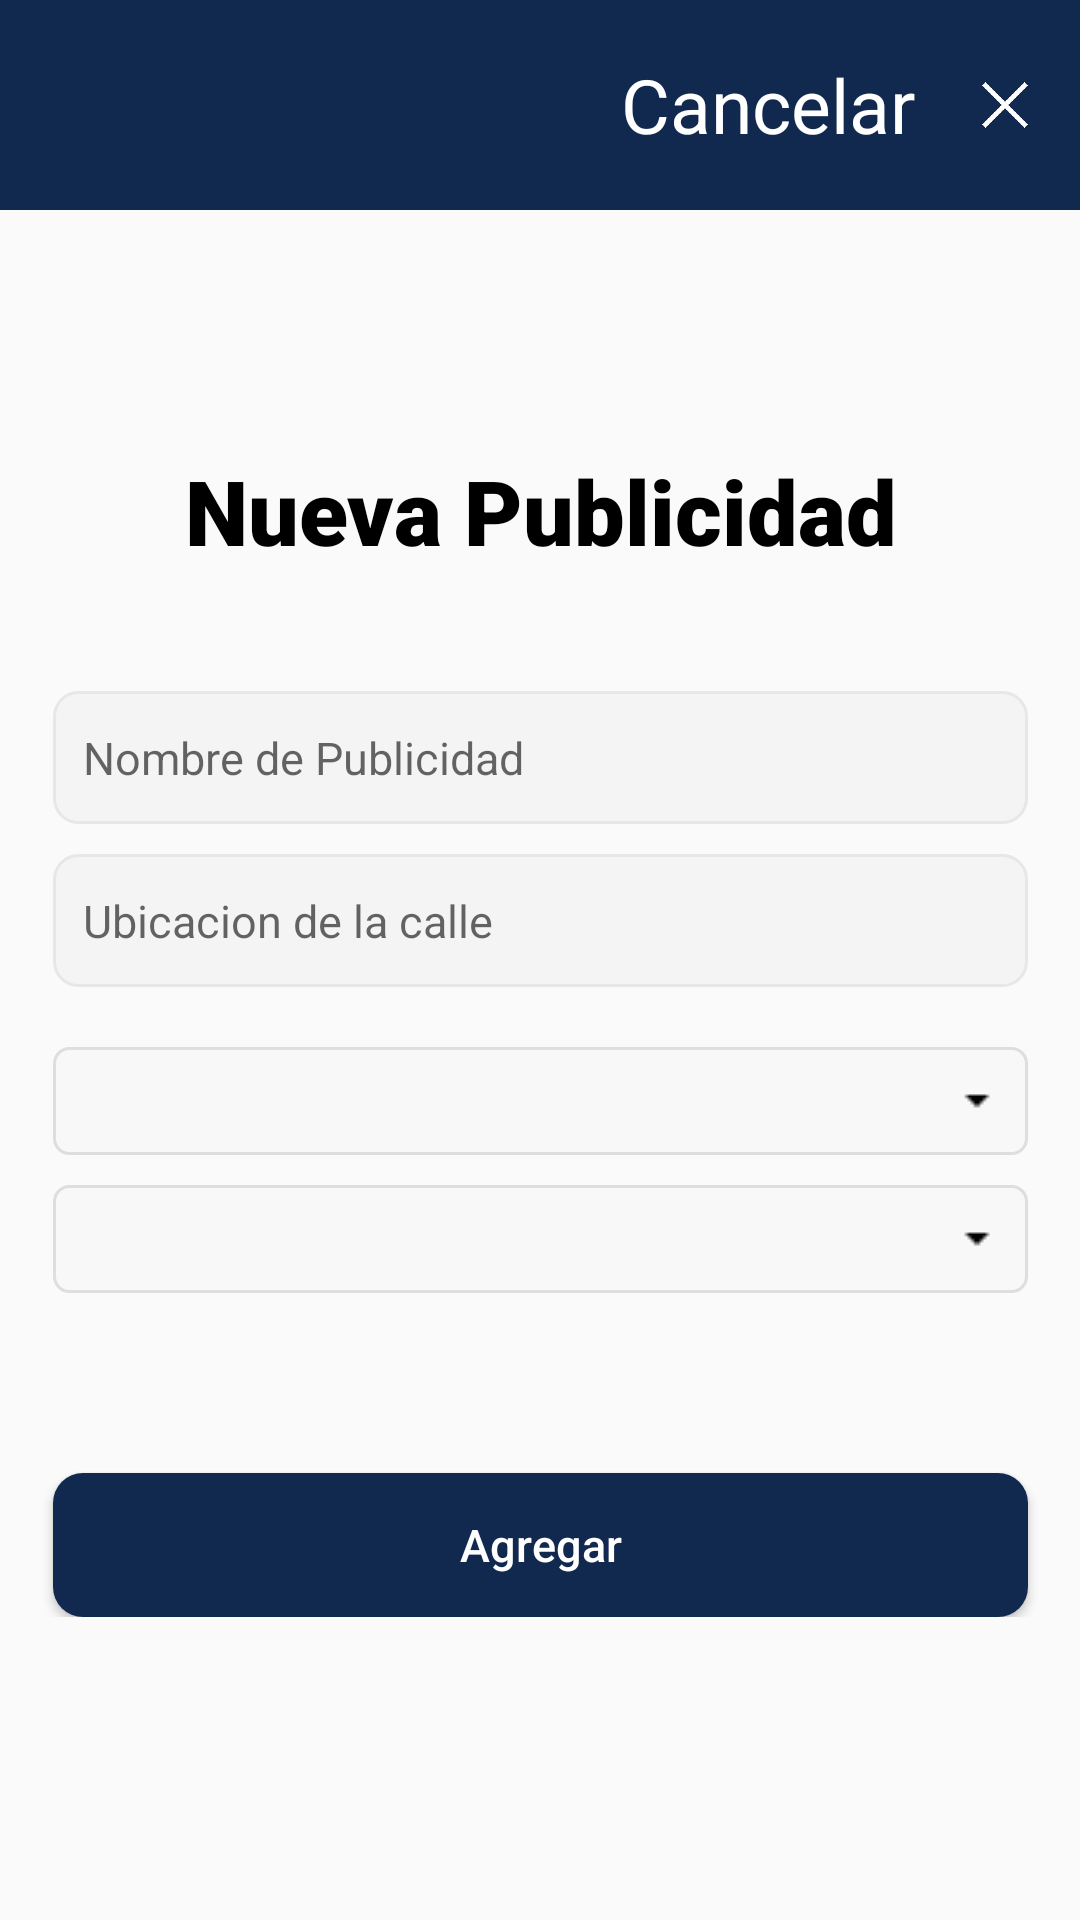

Android layout source for this screen:
<!-- AndroidManifest.xml: application theme Theme.NEapp -->
<!-- res/layout/fragment_crear_publicidad.xml -->
<?xml version="1.0" encoding="utf-8"?>
<FrameLayout xmlns:android="http://schemas.android.com/apk/res/android"
    xmlns:tools="http://schemas.android.com/tools"
    xmlns:app="http://schemas.android.com/apk/res-auto"
    android:layout_width="match_parent"
    android:layout_height="match_parent"
    tools:context=".fragment.CrearPublicidadFragment">

    <ScrollView
        android:layout_width="match_parent"
        android:layout_height="match_parent">

        <androidx.constraintlayout.widget.ConstraintLayout
            android:layout_width="match_parent"
            android:layout_height="wrap_content"
            android:orientation="vertical">

            <LinearLayout
                android:id="@+id/linearLayout"
                android:layout_width="match_parent"
                android:layout_height="70dp"
                android:background="@color/d_blue"
                android:orientation="horizontal"
                android:padding="5dp"
                app:layout_constraintEnd_toEndOf="parent"
                app:layout_constraintStart_toStartOf="parent"
                app:layout_constraintTop_toTopOf="parent">

                <TextView
                    android:id="@+id/textView9"
                    android:layout_width="wrap_content"
                    android:layout_height="wrap_content"
                    android:layout_gravity="center"
                    android:layout_weight="1"
                    android:gravity="right"
                    android:text="Cancelar"
                    android:textColor="@color/white"
                    android:textSize="25sp" />

                <ImageView
                    android:id="@+id/buttonCancelZona"
                    android:layout_width="40dp"
                    android:layout_height="40dp"
                    android:layout_gravity="center"
                    android:layout_marginStart="10dp"
                    android:layout_weight="0"
                    android:background="?attr/selectableItemBackground"
                    android:clickable="true"
                    android:focusable="true"
                    app:srcCompat="@drawable/ic_cancelx" />
            </LinearLayout>

            <TextView
                android:id="@+id/textView"
                android:layout_width="match_parent"
                android:layout_height="wrap_content"
                android:layout_marginTop="80dp"
                android:gravity="center"
                android:text="Nueva Publicidad"
                android:fontFamily="sans-serif-black"
                android:textColor="@color/black"
                android:textSize="30sp"
                app:layout_constraintEnd_toEndOf="parent"
                app:layout_constraintStart_toStartOf="parent"
                app:layout_constraintTop_toBottomOf="@+id/linearLayout" />

            <EditText
                android:id="@+id/editTextNamePub"
                android:layout_width="325dp"
                android:layout_height="wrap_content"
                android:layout_marginTop="40dp"
                android:background="@drawable/edittext_border"
                android:ems="10"
                android:hint="Nombre de Publicidad"
                android:inputType="text"
                android:textSize="15sp"
                app:layout_constraintEnd_toEndOf="parent"
                app:layout_constraintStart_toStartOf="parent"
                app:layout_constraintTop_toBottomOf="@+id/textView" />

            <EditText
                android:id="@+id/editTextUbiCalle"
                android:layout_width="325dp"
                android:layout_height="wrap_content"
                android:layout_marginTop="10dp"
                android:background="@drawable/edittext_border"
                android:ems="10"
                android:hint="Ubicacion de la calle"
                android:inputType="text"
                android:textSize="15sp"
                app:layout_constraintEnd_toEndOf="parent"
                app:layout_constraintStart_toStartOf="parent"
                app:layout_constraintTop_toBottomOf="@+id/editTextNamePub" />

            <Spinner
                android:id="@+id/spinnerCliente"
                android:layout_width="325dp"
                android:layout_height="wrap_content"
                android:layout_marginTop="20dp"
                android:layout_gravity="center"
                android:background="@drawable/spinner_background"
                android:layout_weight="1"
                android:layout_marginHorizontal="5dp"
                app:layout_constraintEnd_toEndOf="parent"
                app:layout_constraintStart_toStartOf="parent"
                android:spinnerMode="dropdown"
                app:layout_constraintTop_toBottomOf="@+id/editTextUbiCalle"/>

            <Spinner
                android:id="@+id/spinnerZona"
                android:layout_width="325dp"
                android:layout_height="wrap_content"
                android:layout_marginTop="10dp"
                android:layout_gravity="center"
                android:background="@drawable/spinner_background"
                android:layout_weight="1"
                android:layout_marginHorizontal="5dp"
                app:layout_constraintEnd_toEndOf="parent"
                app:layout_constraintStart_toStartOf="parent"
                android:spinnerMode="dropdown"
                app:layout_constraintTop_toBottomOf="@+id/spinnerCliente"/>

            <Button
                android:id="@+id/buttonRegisterZona"
                android:layout_width="325dp"
                android:layout_height="wrap_content"
                android:layout_marginTop="60dp"
                android:background="@drawable/button_login"
                android:text="Agregar"
                android:textAllCaps="false"
                android:textColor="@color/white"
                android:textSize="15sp"
                app:layout_constraintEnd_toEndOf="parent"
                app:layout_constraintStart_toStartOf="parent"
                app:layout_constraintTop_toBottomOf="@+id/spinnerZona" />
        </androidx.constraintlayout.widget.ConstraintLayout>
    </ScrollView>
</FrameLayout>
<!-- resources referenced by this layout -->
<resources>
  <color name="black">#FF000000</color>
  <color name="d_blue">#11294E</color>
  <color name="white">#FFFFFFFF</color>
  <!-- drawable button_login (drawable) -->
  <shape xmlns:android="http://schemas.android.com/apk/res/android">
      <solid android:color="@color/d_blue" />
      <corners android:radius="10dp" />
  </shape>
  <!-- drawable edittext_border (drawable) -->
  <shape xmlns:android="http://schemas.android.com/apk/res/android">
      <solid android:color="#F4F4F4" />
      <stroke android:width="1dp" android:color="#E7E7E7" /> 
      <corners android:radius="8dp" /> 
      <padding android:top="12dp" />
      <padding android:bottom="12dp" />
      <padding android:left="10dp" />
      <padding android:right="10dp" />
  </shape>
  <!-- drawable ic_cancelx: png bitmap (drawable, 961 bytes) -->
  <!-- drawable spinner_background (drawable) -->
  <?xml version="1.0" encoding="utf-8"?>
  <layer-list xmlns:android="http://schemas.android.com/apk/res/android">
      
      <item>
          <shape android:shape="rectangle">
              <padding android:top="6dp" />
              <padding android:bottom="6dp" />
              <padding android:left="5dp" />
              <padding android:right="5dp" />
              <solid android:color="#F8F8F8"/>
              <stroke android:width="1dp" android:color="#DEDEDE"/> 
              <corners android:radius="5dp"/> 
          </shape>
      </item>
  
      
      <item android:drawable="@drawable/ic_arrow_drop_down" android:gravity="right|center_vertical"/>
  </layer-list>
  <style name="Theme.NEapp" parent="Base.Theme.NEapp" />
  <!-- drawable ic_arrow_drop_down: png bitmap (drawable, 334 bytes) -->
  <style name="Base.Theme.NEapp" parent="Theme.AppCompat.Light.NoActionBar">
          
          
          <item name="colorPrimary">@color/d_blue</item>
          <item name="android:statusBarColor">@color/d_blue</item>
      </style>
</resources>
